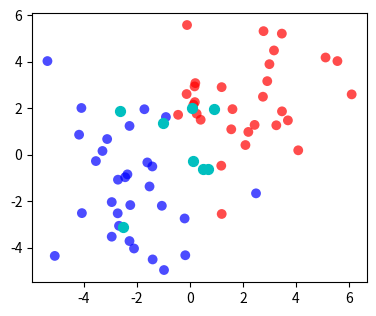

Reproduce this figure in Python. (Note: this script raises an exception after producing the figure.)
import matplotlib.pyplot as plt
import numpy as np
from numpy import random
from scipy.stats import mode


def eucDist(vec1, vec2):
  return np.sqrt(np.sum(np.power(np.array(vec1) - np.array(vec2), 2)))

n = 30
qn = 8
K = 3
class1 = np.transpose(np.array([np.random.normal(-2,2,n), np.random.normal(-2,2,n)]))
class2 = np.transpose(np.array([np.random.normal(2,2,n), np.random.normal(2,2,n)]))
query = np.transpose(np.array([np.random.normal(0,2,qn), np.random.normal(0,2,qn)]))

plt.figure(1, figsize=(9.5, 3.5))

plt.subplot(1,2,1)
plt.scatter(class1[:,0],class1[:,1], c='b', alpha=0.7, s=50, edgecolor='none')
plt.scatter(class2[:,0],class2[:,1], c='r', alpha=0.7, s=50, edgecolor='none')
plt.scatter(query[:,0],query[:,1], c='c', alpha=1, s=50)

predClass = []
for kk in range(query.shape[0]):
    dist = []
    for pp in range(class1.shape[0]):
        euc = eucDist(query[kk,:], class1[pp,:])
        dist.append([euc, 1])
    
    for pp in range(class2.shape[0]):
        euc = eucDist(query[kk,:], class2[pp,:])
        dist.append([euc, 2])

    dist = np.array(dist)
    indSort = np.argsort(dist[:,0])
    topKDist = dist[indSort[:K],1]
    predClass.append(mode(topKDist)[0][0].tolist()) 

predClass = np.array(predClass)
indC1 = np.where(predClass==1)[0]
indC2 = np.where(predClass==2)[0]

plt.subplot(1,2,2)


plt.scatter(class1[:,0],class1[:,1], c='b', alpha=0.3, s=50, edgecolor='none')
plt.scatter(class2[:,0],class2[:,1], c='r', alpha=0.3, s=50, edgecolor='none')
plt.scatter(query[indC1,0],query[indC1,1], c='b', alpha=1, s=50)
plt.scatter(query[indC2,0],query[indC2,1], c='r', alpha=1, s=50)


plt.tight_layout()
plt.savefig('knn.png')
plt.show()
